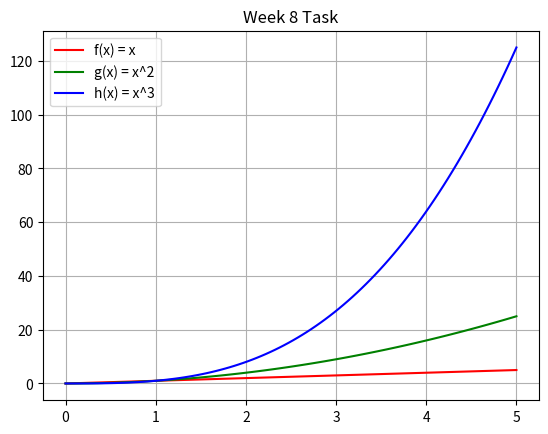

Recreate this plot in Python.
import numpy as np 
import matplotlib.pyplot as plt

# define the function y = x 
def f(x):
    return x 

# define the function y = x^2
def g(x): 
    return x **2

# define the function y = x^3
def h(x): 
    return x **3

# set the range of x 0 - 4 and go up in steps of 0.01 
x = np.linspace(0.0, 5.0, 100)

plt.plot(x, f(x), 'r', label = ("f(x) = x"))
plt.plot(x, g(x), 'g', label = ("g(x) = x^2"))
plt.plot(x, h(x), 'b', label = ("h(x) = x^3"))
plt.title("Week 8 Task")
plt.legend(loc='upper left')
plt.grid()
plt.show()

print("Program End")



